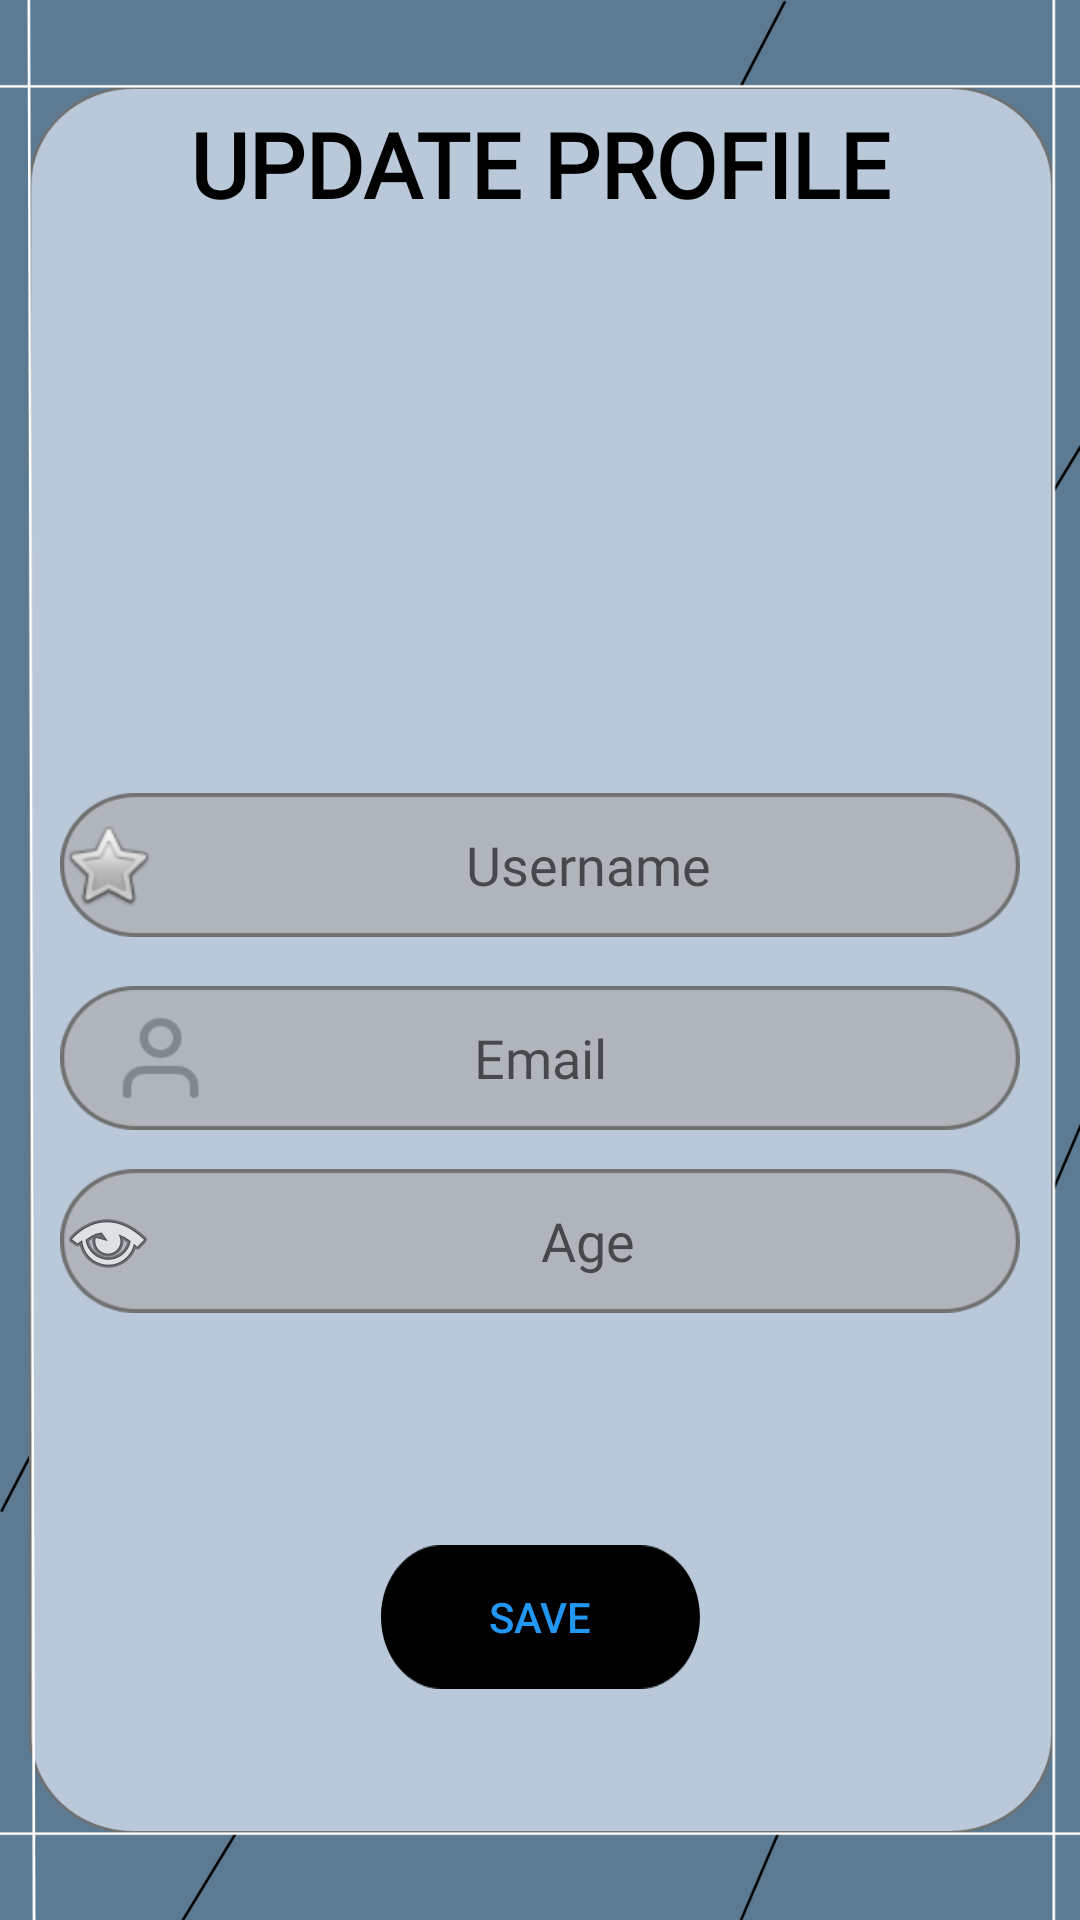

Android layout source for this screen:
<!-- AndroidManifest.xml: application theme Theme.Laibrary -->
<!-- res/layout/activity_update_profile.xml -->
<?xml version="1.0" encoding="utf-8"?>
<androidx.constraintlayout.widget.ConstraintLayout xmlns:android="http://schemas.android.com/apk/res/android"
    xmlns:app="http://schemas.android.com/apk/res-auto"
    xmlns:tools="http://schemas.android.com/tools"
    android:layout_width="match_parent"
    android:layout_height="match_parent"
    android:background="@drawable/background3"
    tools:context=".ui.profile.UpdateProfile">

    <ImageView
        android:id="@+id/ivProileUpdate"
        android:layout_width="110dp"
        android:layout_height="110dp"
        app:layout_constraintBottom_toBottomOf="parent"
        app:layout_constraintEnd_toEndOf="parent"
        app:layout_constraintHorizontal_bias="0.498"
        app:layout_constraintStart_toStartOf="parent"
        app:layout_constraintTop_toTopOf="parent"
        app:layout_constraintVertical_bias="0.194"
        app:srcCompat="@mipmap/ic_launcher" />

    <EditText
        android:id="@+id/etNameUpdate"
        android:layout_width="320dp"
        android:layout_height="wrap_content"
        android:background="@drawable/component19"
        android:drawableLeft="@android:drawable/btn_star"
        android:ems="10"
        android:fontFamily="@font/architects_daughter"
        android:hint="Username"
        android:inputType="textPersonName"
        android:minHeight="48dp"
        android:textAlignment="center"
        app:layout_constraintBottom_toBottomOf="parent"
        app:layout_constraintEnd_toEndOf="parent"
        app:layout_constraintHorizontal_bias="0.497"
        app:layout_constraintStart_toStartOf="parent"
        app:layout_constraintTop_toBottomOf="@+id/ivProileUpdate"
        app:layout_constraintVertical_bias="0.136" />

    <EditText
        android:id="@+id/etEmailUpdate"
        android:layout_width="320dp"
        android:layout_height="wrap_content"
        android:background="@drawable/component39"
        android:ems="10"
        android:fontFamily="@font/architects_daughter"
        android:hint="Email"
        android:inputType="textEmailAddress"
        android:minHeight="48dp"
        android:textAlignment="center"
        app:layout_constraintBottom_toBottomOf="parent"
        app:layout_constraintEnd_toEndOf="parent"
        app:layout_constraintHorizontal_bias="0.497"
        app:layout_constraintStart_toStartOf="parent"
        app:layout_constraintTop_toBottomOf="@+id/etNameUpdate"
        app:layout_constraintVertical_bias="0.058" />

    <EditText
        android:id="@+id/etAgeUpdate"
        android:layout_width="320dp"
        android:layout_height="wrap_content"
        android:background="@drawable/component19"
        android:drawableLeft="@android:drawable/ic_menu_view"
        android:ems="10"
        android:fontFamily="@font/architects_daughter"
        android:hint="Age"
        android:inputType="number"
        android:minHeight="48dp"
        android:textAlignment="center"
        app:layout_constraintBottom_toBottomOf="parent"
        app:layout_constraintEnd_toEndOf="parent"
        app:layout_constraintHorizontal_bias="0.497"
        app:layout_constraintStart_toStartOf="parent"
        app:layout_constraintTop_toBottomOf="@+id/etEmailUpdate"
        app:layout_constraintVertical_bias="0.061" />

    <Button
        android:id="@+id/btnSave"
        android:layout_width="wrap_content"
        android:layout_height="wrap_content"
        android:background="@drawable/component35"
        android:text="Save"
        android:textColor="#2196F3"
        app:backgroundTint="#000000"
        app:icon="@android:drawable/ic_menu_save"
        app:layout_constraintBottom_toBottomOf="parent"
        app:layout_constraintEnd_toEndOf="parent"
        app:layout_constraintStart_toStartOf="parent"
        app:layout_constraintTop_toBottomOf="@+id/etAgeUpdate" />

    <TextView
        android:id="@+id/textView15"
        android:layout_width="wrap_content"
        android:layout_height="wrap_content"
        android:fontFamily="@font/architects_daughter"
        android:text="UPDATE PROFILE"
        android:textColor="#000000"
        android:textSize="30dp"
        android:textStyle="bold"
        app:layout_constraintBottom_toBottomOf="parent"
        app:layout_constraintEnd_toEndOf="parent"
        app:layout_constraintStart_toStartOf="parent"
        app:layout_constraintTop_toTopOf="parent"
        app:layout_constraintVertical_bias="0.057" />

</androidx.constraintlayout.widget.ConstraintLayout>
<!-- resources referenced by this layout -->
<resources>
  <!-- drawable background3: png bitmap (drawable-hdpi, 27758 bytes) -->
  <!-- drawable component19: png bitmap (drawable-hdpi, 2615 bytes) -->
  <!-- drawable component35: png bitmap (drawable-hdpi, 1555 bytes) -->
  <!-- drawable component39: png bitmap (drawable-hdpi, 3038 bytes) -->
  <style name="Theme.Laibrary" parent="Theme.MaterialComponents.DayNight.DarkActionBar">
          
          <item name="colorPrimary">@color/purple_500</item>
          <item name="colorPrimaryVariant">@color/purple_700</item>
          <item name="colorOnPrimary">@color/white</item>
          
          <item name="colorSecondary">@color/teal_200</item>
          <item name="colorSecondaryVariant">@color/teal_700</item>
          <item name="colorOnSecondary">@color/black</item>
          
          <item name="android:statusBarColor" tools:targetApi="l">?attr/colorPrimaryVariant</item>
          
      </style>
  <color name="purple_500">#8ac5d4</color>
  <color name="purple_700">#FF3700B3</color>
  <color name="white">#FFFFFFFF</color>
  <color name="teal_200">#FF03DAC5</color>
  <color name="teal_700">#FF018786</color>
  <color name="black">#FF000000</color>
</resources>
